The GitHub repository tymfly7/Berth contains a labelled image folder "classify_yolo_data" with 2 categories: occupied, vacant. Examples follow, each with its label.

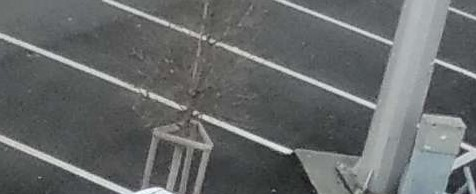
Label: vacant

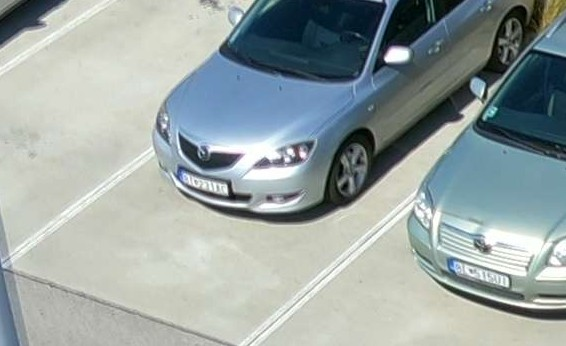
Label: occupied

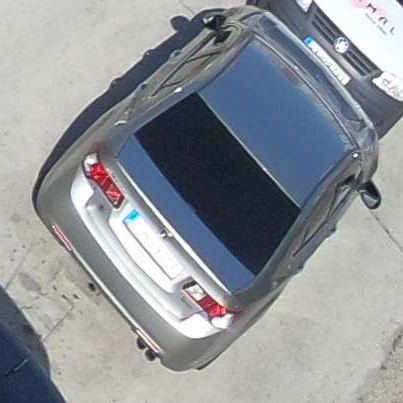
Label: occupied

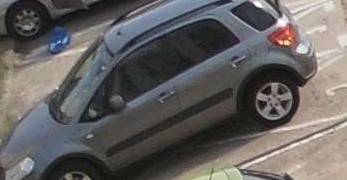
Label: vacant

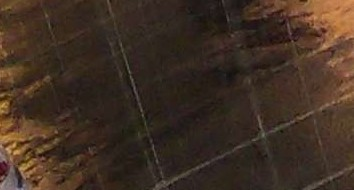
Label: vacant

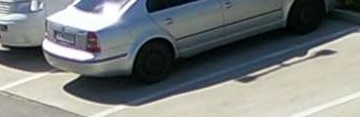
Label: occupied
